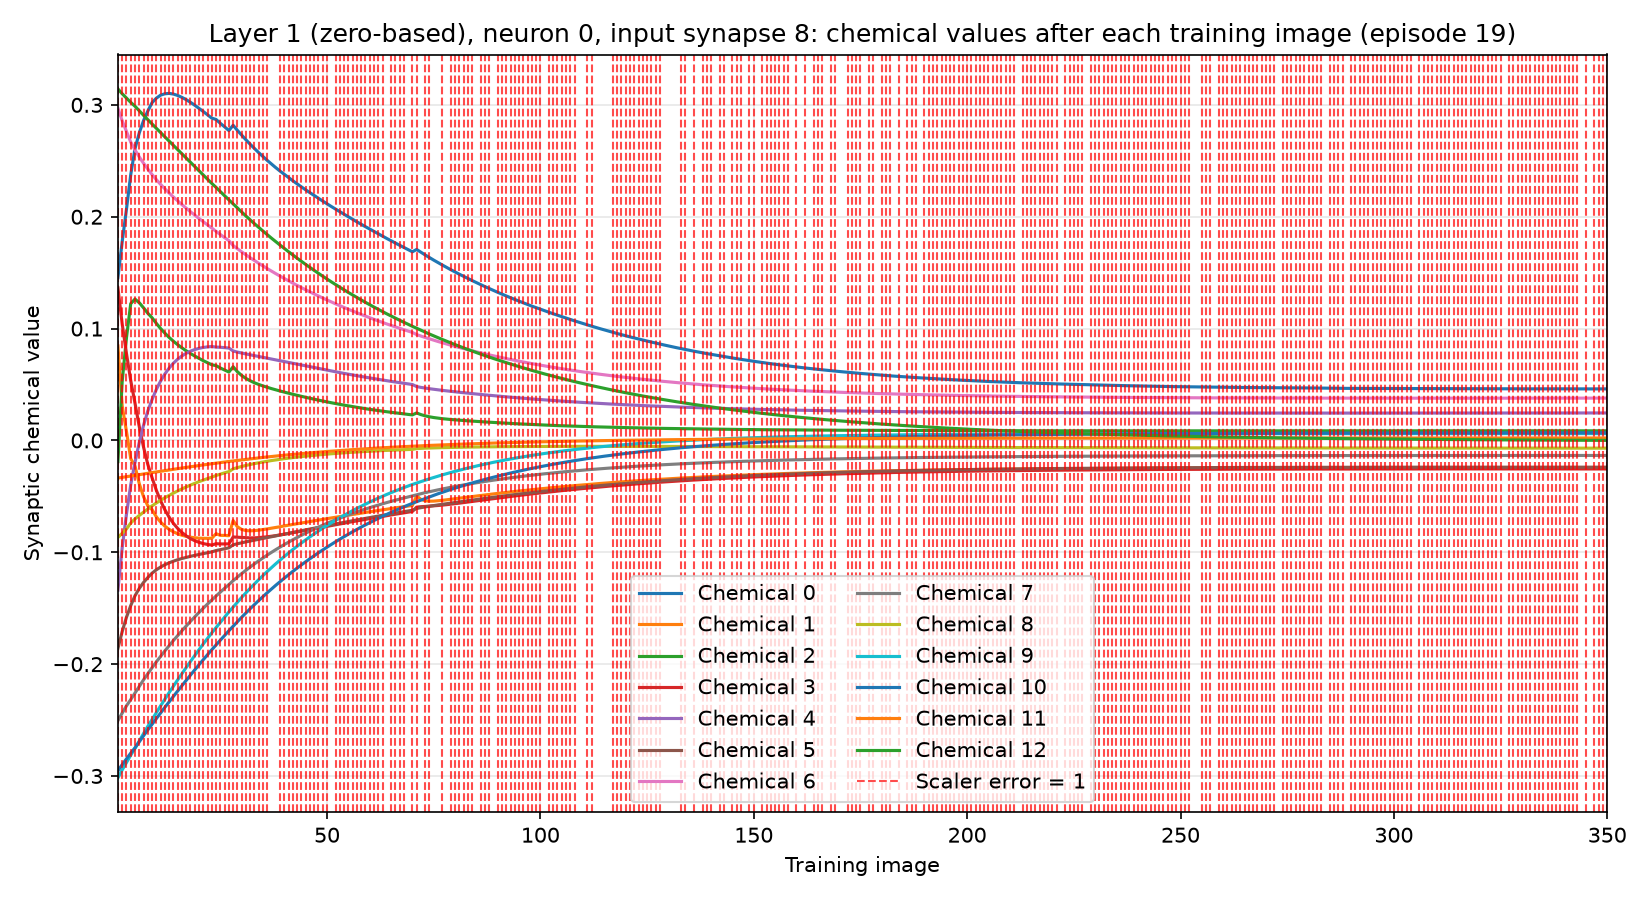

The table this chart was drawn from, first rows:
training_image, input_synapse, output_neuron, chemical, value, scaler_error, correct_class_probability
1, 8, 0, 0, 0.1455, 1, 0.0354
1, 8, 0, 1, 0.08448, 1, 0.0354
1, 8, 0, 2, -0.01893, 1, 0.0354
1, 8, 0, 3, 0.1364, 1, 0.0354
1, 8, 0, 4, -0.1338, 1, 0.0354
1, 8, 0, 5, -0.1859, 1, 0.0354
1, 8, 0, 6, 0.2971, 1, 0.0354
1, 8, 0, 7, -0.2505, 1, 0.0354
1, 8, 0, 8, -0.08681, 1, 0.0354
1, 8, 0, 9, -0.3016, 1, 0.0354
1, 8, 0, 10, -0.2954, 1, 0.0354
1, 8, 0, 11, -0.03361, 1, 0.0354
1, 8, 0, 12, 0.3143, 1, 0.0354
2, 8, 0, 0, 0.1776, 1, 0.02113
2, 8, 0, 1, 0.03093, 1, 0.02113
2, 8, 0, 2, 0.05279, 1, 0.02113
2, 8, 0, 3, 0.1042, 1, 0.02113
2, 8, 0, 4, -0.09601, 1, 0.02113
2, 8, 0, 5, -0.1709, 1, 0.02113
2, 8, 0, 6, 0.2858, 1, 0.02113
2, 8, 0, 7, -0.2438, 1, 0.02113
2, 8, 0, 8, -0.08302, 1, 0.02113
2, 8, 0, 9, -0.2946, 1, 0.02113
2, 8, 0, 10, -0.2898, 1, 0.02113
2, 8, 0, 11, -0.03299, 1, 0.02113
2, 8, 0, 12, 0.31, 1, 0.02113
3, 8, 0, 0, 0.2066, 1, 0.09819
3, 8, 0, 1, 0.008132, 1, 0.09819
3, 8, 0, 2, 0.09165, 1, 0.09819
3, 8, 0, 3, 0.07779, 1, 0.09819
3, 8, 0, 4, -0.06604, 1, 0.09819
3, 8, 0, 5, -0.1581, 1, 0.09819
3, 8, 0, 6, 0.2764, 1, 0.09819
3, 8, 0, 7, -0.2373, 1, 0.09819
3, 8, 0, 8, -0.07918, 1, 0.09819
3, 8, 0, 9, -0.288, 1, 0.09819
3, 8, 0, 10, -0.2847, 1, 0.09819
3, 8, 0, 11, -0.03241, 1, 0.09819
3, 8, 0, 12, 0.3061, 1, 0.09819
4, 8, 0, 0, 0.2375, 1, 0.1195
4, 8, 0, 1, -0.01628, 1, 0.1195
4, 8, 0, 2, 0.1223, 1, 0.1195
4, 8, 0, 3, 0.05358, 1, 0.1195
4, 8, 0, 4, -0.03963, 1, 0.1195
4, 8, 0, 5, -0.1477, 1, 0.1195
4, 8, 0, 6, 0.2667, 1, 0.1195
4, 8, 0, 7, -0.2317, 1, 0.1195
4, 8, 0, 8, -0.07386, 1, 0.1195
4, 8, 0, 9, -0.2814, 1, 0.1195
4, 8, 0, 10, -0.2796, 1, 0.1195
4, 8, 0, 11, -0.03183, 1, 0.1195
4, 8, 0, 12, 0.3023, 1, 0.1195
5, 8, 0, 0, 0.2609, 1, 0.003582
5, 8, 0, 1, -0.0229, 1, 0.003582
5, 8, 0, 2, 0.1263, 1, 0.003582
5, 8, 0, 3, 0.03337, 1, 0.003582
5, 8, 0, 4, -0.01964, 1, 0.003582
5, 8, 0, 5, -0.1389, 1, 0.003582
5, 8, 0, 6, 0.2597, 1, 0.003582
5, 8, 0, 7, -0.2258, 1, 0.003582
... 4,490 more rows
